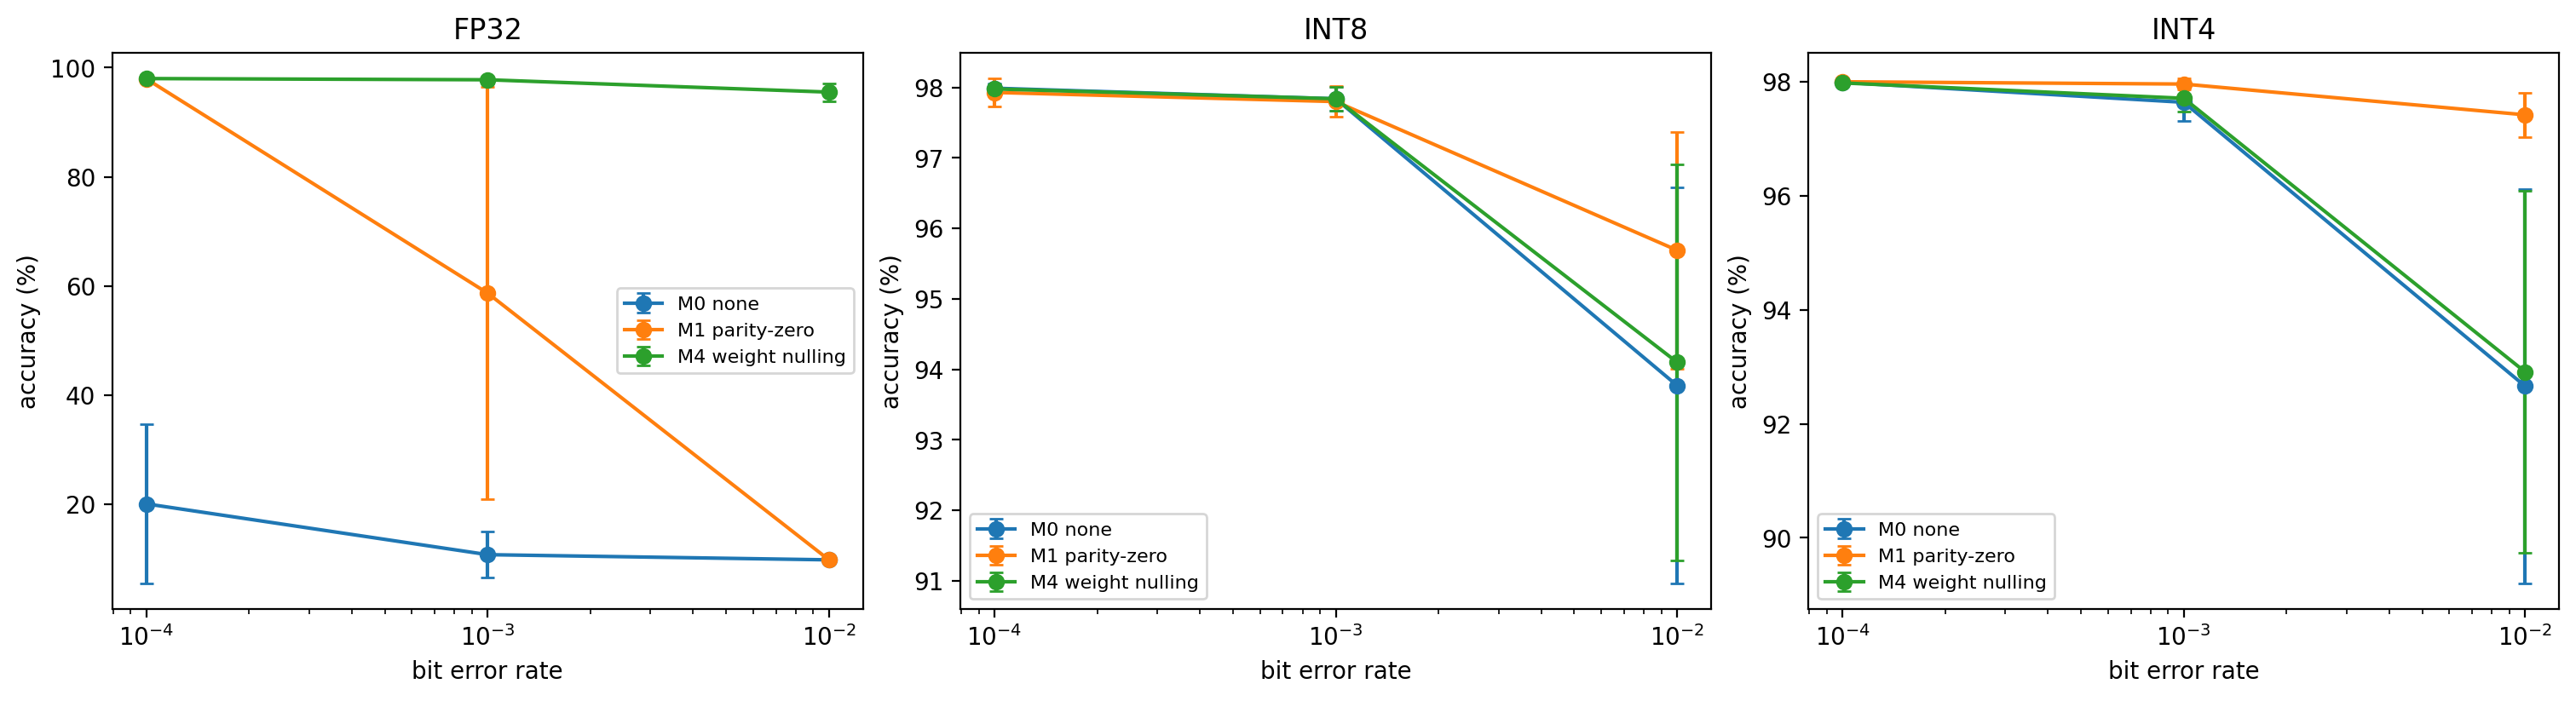

The file beside this chart, header and first rows:
fmt, ber, config, seed, clean, acc
fp32, 0.0001, M0 none, 0, 98, 21.94
fp32, 0.0001, M0 none, 1, 98, 27.57
fp32, 0.0001, M0 none, 2, 98, 52.68
fp32, 0.0001, M0 none, 3, 98, 16.27
fp32, 0.0001, M0 none, 4, 98, 11.87
fp32, 0.0001, M0 none, 5, 98, 13.95
fp32, 0.0001, M0 none, 6, 98, 33.05
fp32, 0.0001, M0 none, 7, 98, 10.46
fp32, 0.0001, M0 none, 8, 98, 10.55
fp32, 0.0001, M0 none, 9, 98, 2.26
fp32, 0.0001, M1 parity-zero, 0, 98, 97.82
fp32, 0.0001, M1 parity-zero, 1, 98, 98.1
fp32, 0.0001, M1 parity-zero, 2, 98, 97.95
fp32, 0.0001, M1 parity-zero, 3, 98, 97.92
fp32, 0.0001, M1 parity-zero, 4, 98, 97.88
fp32, 0.0001, M1 parity-zero, 5, 98, 98.03
fp32, 0.0001, M1 parity-zero, 6, 98, 98.03
fp32, 0.0001, M1 parity-zero, 7, 98, 97.84
fp32, 0.0001, M1 parity-zero, 8, 98, 97.78
fp32, 0.0001, M1 parity-zero, 9, 98, 97.99
fp32, 0.0001, M4 weight nulling, 0, 98, 98
fp32, 0.0001, M4 weight nulling, 1, 98, 98.04
fp32, 0.0001, M4 weight nulling, 2, 98, 97.99
fp32, 0.0001, M4 weight nulling, 3, 98, 98.05
fp32, 0.0001, M4 weight nulling, 4, 98, 97.92
fp32, 0.0001, M4 weight nulling, 5, 98, 97.94
fp32, 0.0001, M4 weight nulling, 6, 98, 98.02
fp32, 0.0001, M4 weight nulling, 7, 98, 98
fp32, 0.0001, M4 weight nulling, 8, 98, 97.99
fp32, 0.0001, M4 weight nulling, 9, 98, 97.97
fp32, 0.001, M0 none, 0, 98, 8.69
fp32, 0.001, M0 none, 1, 98, 9.25
fp32, 0.001, M0 none, 2, 98, 5.99
fp32, 0.001, M0 none, 3, 98, 9.8
fp32, 0.001, M0 none, 4, 98, 9.8
fp32, 0.001, M0 none, 5, 98, 21.58
fp32, 0.001, M0 none, 6, 98, 9.8
fp32, 0.001, M0 none, 7, 98, 13.03
fp32, 0.001, M0 none, 8, 98, 9.8
fp32, 0.001, M0 none, 9, 98, 9.8
fp32, 0.001, M1 parity-zero, 0, 98, 96.77
fp32, 0.001, M1 parity-zero, 1, 98, 23.11
fp32, 0.001, M1 parity-zero, 2, 98, 15.47
fp32, 0.001, M1 parity-zero, 3, 98, 21.13
fp32, 0.001, M1 parity-zero, 4, 98, 97.74
fp32, 0.001, M1 parity-zero, 5, 98, 49.16
fp32, 0.001, M1 parity-zero, 6, 98, 97.96
fp32, 0.001, M1 parity-zero, 7, 98, 14.77
fp32, 0.001, M1 parity-zero, 8, 98, 72.72
fp32, 0.001, M1 parity-zero, 9, 98, 97.84
fp32, 0.001, M4 weight nulling, 0, 98, 97.14
fp32, 0.001, M4 weight nulling, 1, 98, 97.93
fp32, 0.001, M4 weight nulling, 2, 98, 97.77
fp32, 0.001, M4 weight nulling, 3, 98, 98.07
fp32, 0.001, M4 weight nulling, 4, 98, 97.64
fp32, 0.001, M4 weight nulling, 5, 98, 97.76
fp32, 0.001, M4 weight nulling, 6, 98, 97.8
fp32, 0.001, M4 weight nulling, 7, 98, 97.91
fp32, 0.001, M4 weight nulling, 8, 98, 97.78
fp32, 0.001, M4 weight nulling, 9, 98, 97.91
... 210 more rows
